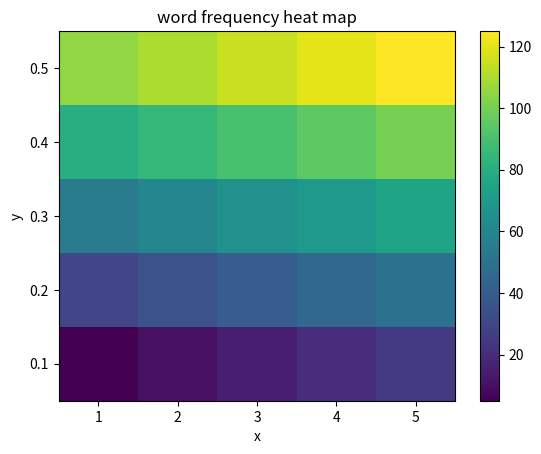

Here is the Python script that generated this plot:
import numpy as np
import numpy.random
import matplotlib.pyplot as plt


# takes in a 2D matrix with frequency values for word meanings
# returns and shows a heat map
def getHeatMap(freqValues):
    # graph labels
    plt.title("word frequency heat map")
    plt.ylabel("y")
    plt.xlabel("x")

    # plug the data into pcolormesh
    plt.pcolormesh(x, y, intensity)
    plt.colorbar()  # colorbar to show the intensity scale
    plt.show()

    return plt


# test main
if __name__ == "__main__":
    # here's our data to plot, all normal Python lists
    x = [1, 2, 3, 4, 5]
    y = [0.1, 0.2, 0.3, 0.4, 0.5]

    intensity = [
        [5, 10, 15, 20, 25],
        [30, 35, 40, 45, 50],
        [55, 60, 65, 70, 75],
        [80, 85, 90, 95, 100],
        [105, 110, 115, 120, 125],
    ]

    # setup the 2D grid with Numpy
    x, y = np.meshgrid(x, y)

    # convert intensity (list of lists) to a numpy array for plotting
    intensity = np.array(intensity)

    getHeatMap(intensity)
